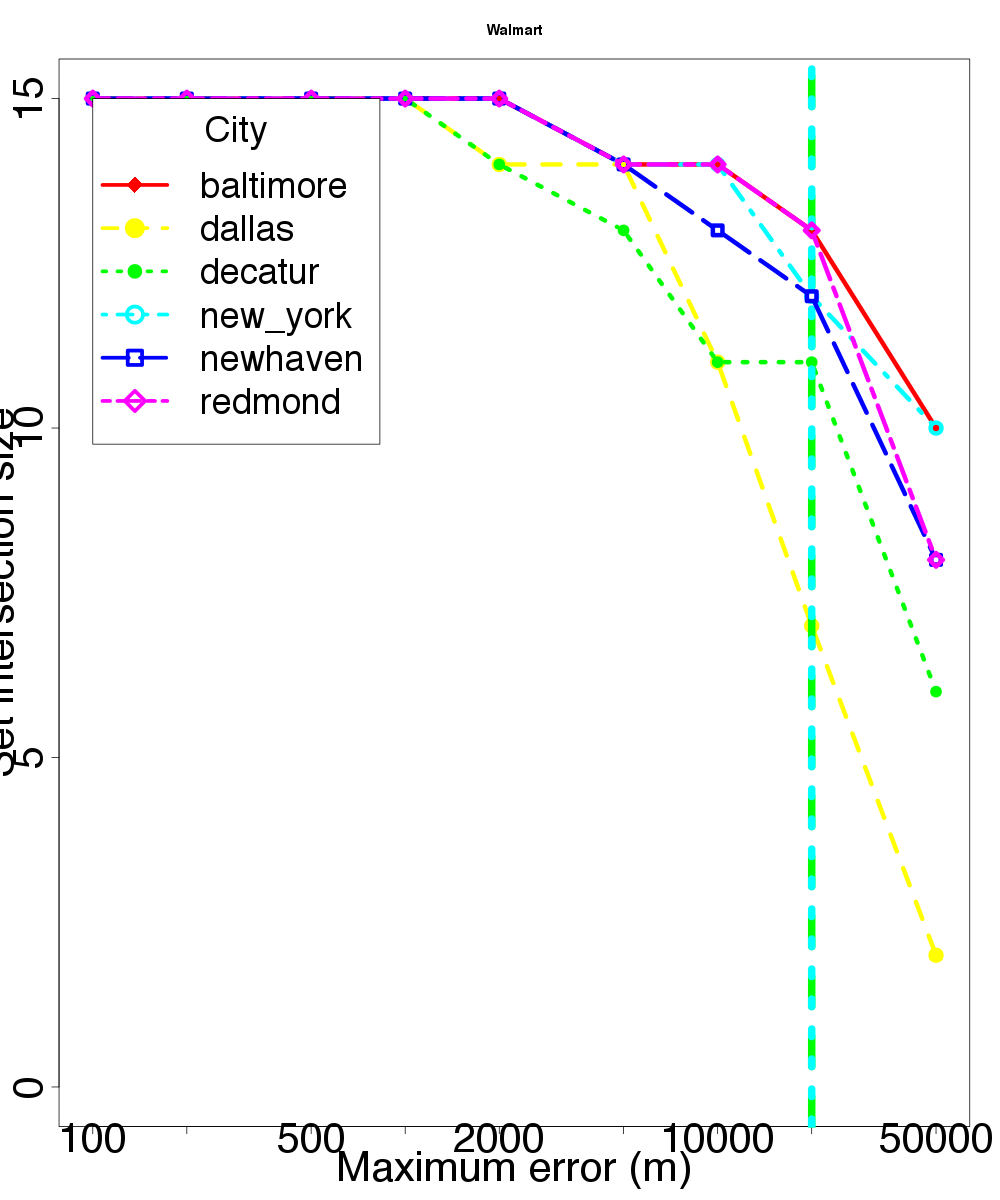

Values plotted in this chart, from the file beside it:
location, skew, distortion
baltimore, 100, 15
baltimore, 200, 15
baltimore, 500, 15
baltimore, 1000, 15
baltimore, 2000, 15
baltimore, 5000, 14
baltimore, 10000, 14
baltimore, 20000, 13
baltimore, 50000, 10
dallas, 100, 15
dallas, 200, 15
dallas, 500, 15
dallas, 1000, 15
dallas, 2000, 14
dallas, 5000, 14
dallas, 10000, 11
dallas, 20000, 7
dallas, 50000, 2
decatur, 100, 15
decatur, 200, 15
decatur, 500, 15
decatur, 1000, 15
decatur, 2000, 14
decatur, 5000, 13
decatur, 10000, 11
decatur, 20000, 11
decatur, 50000, 6
new_york, 100, 15
new_york, 200, 15
new_york, 500, 15
new_york, 1000, 15
new_york, 2000, 15
new_york, 5000, 14
new_york, 10000, 14
new_york, 20000, 12
new_york, 50000, 10
newhaven, 100, 15
newhaven, 200, 15
newhaven, 500, 15
newhaven, 1000, 15
newhaven, 2000, 15
newhaven, 5000, 14
newhaven, 10000, 13
newhaven, 20000, 12
newhaven, 50000, 8
redmond, 100, 15
redmond, 200, 15
redmond, 500, 15
redmond, 1000, 15
redmond, 2000, 15
redmond, 5000, 14
redmond, 10000, 14
redmond, 20000, 13
redmond, 50000, 8
